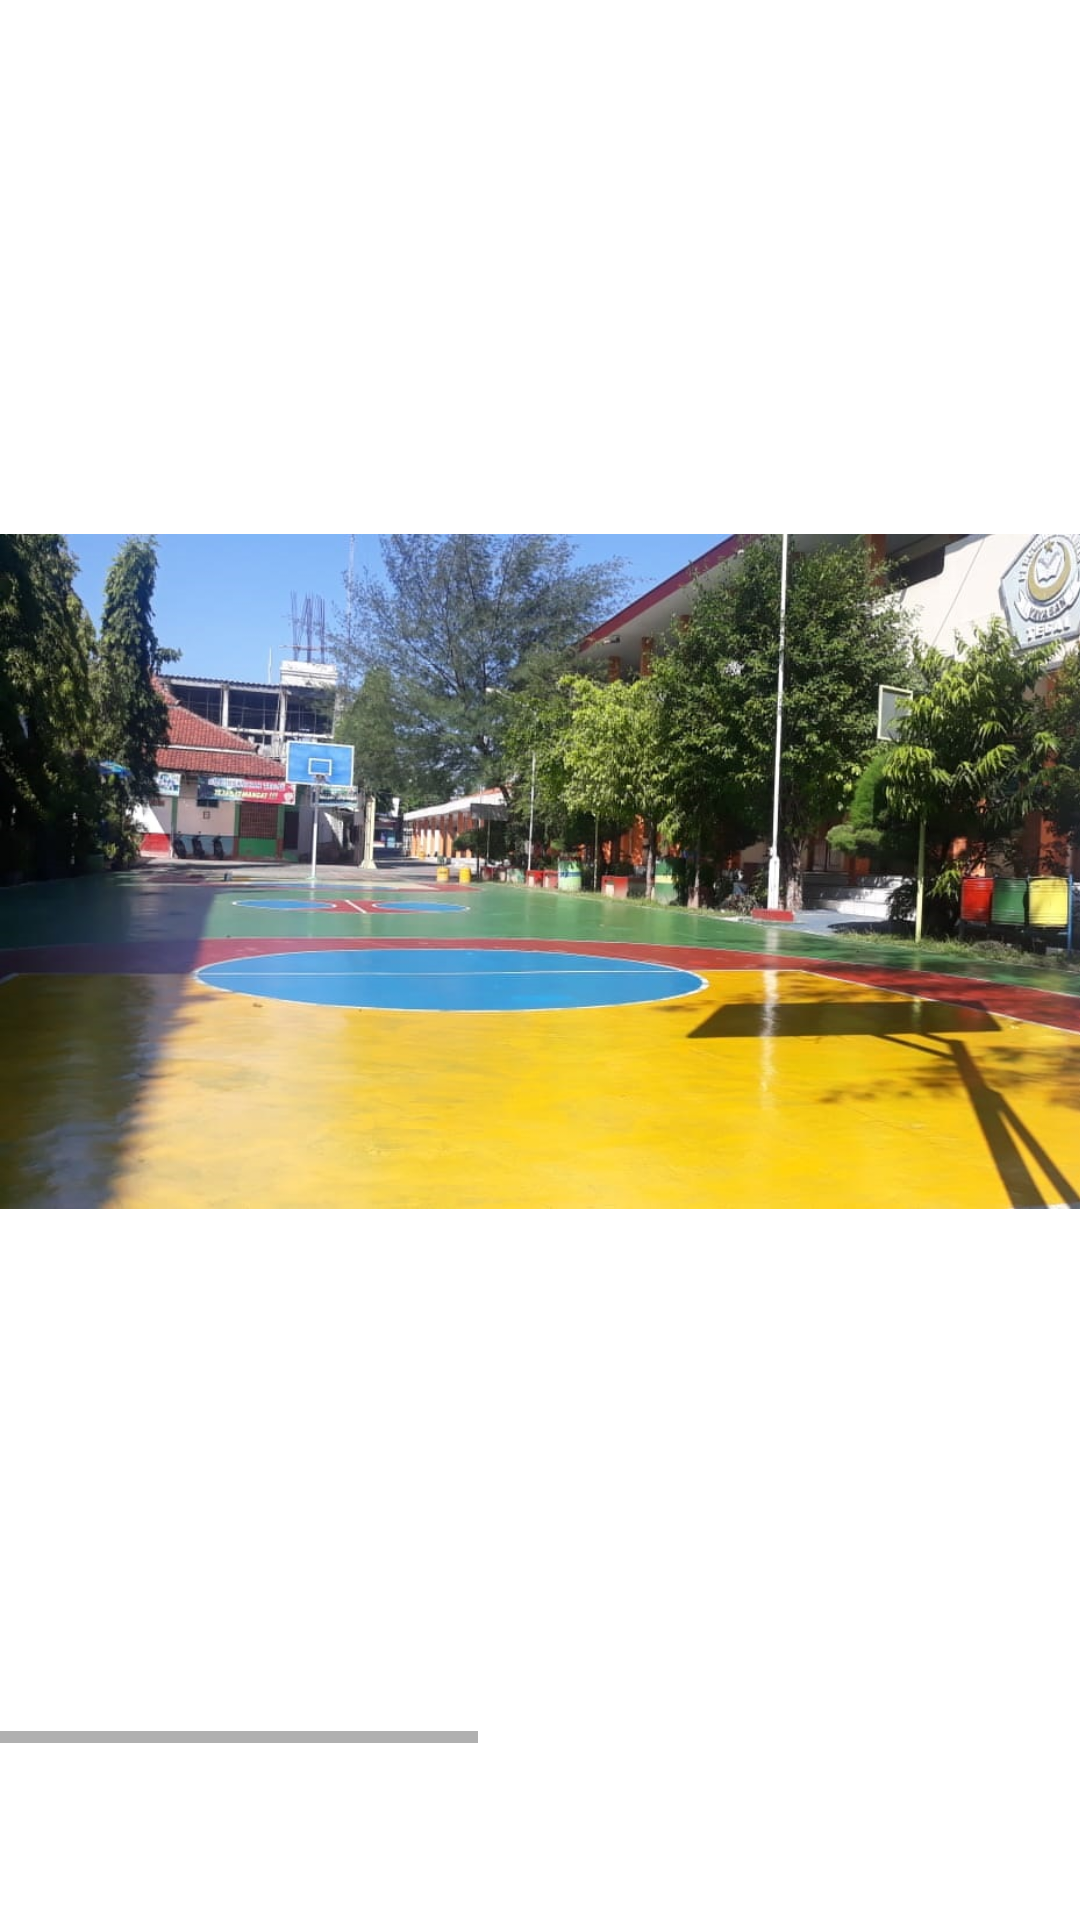

Reconstruct the res/layout file that produces this screen, plus the resources it refers to.
<!-- AndroidManifest.xml: application theme Theme.SMPIHSANIYAHKOTATEGAL -->
<!-- res/layout/activity_lapanganbasket.xml -->
<?xml version="1.0" encoding="utf-8"?>
<RelativeLayout xmlns:android="http://schemas.android.com/apk/res/android"
    xmlns:app="http://schemas.android.com/apk/res-auto"
    xmlns:tools="http://schemas.android.com/tools"
    android:layout_width="match_parent"
    android:layout_height="match_parent"
    tools:context=".LapanganbasketActivity">

    <LinearLayout
        android:layout_width="match_parent"
        android:layout_height="match_parent"
        android:orientation="vertical">

        <HorizontalScrollView
            android:layout_width="wrap_content"
            android:layout_height="wrap_content">

            <LinearLayout
                android:layout_width="wrap_content"
                android:layout_height="match_parent"
                android:orientation="horizontal">

                <LinearLayout
                    android:layout_width="wrap_content"
                    android:layout_height="wrap_content"
                    android:layout_weight="1"
                    android:orientation="vertical">

                    <ImageView
                        android:layout_width="400dp"
                        android:layout_height="wrap_content"
                        android:src="@drawable/lapanganihs"/>

                </LinearLayout>
                <RelativeLayout
                    android:layout_width="7dp"
                    android:layout_height="match_parent"/>

                <LinearLayout
                    android:layout_width="wrap_content"
                    android:layout_height="wrap_content"
                    android:layout_weight="1"
                    android:orientation="vertical">

                    <ImageView
                        android:layout_width="400dp"
                        android:layout_height="wrap_content"
                        android:src="@drawable/kelasihs3"/>

                </LinearLayout>
                <RelativeLayout
                    android:layout_width="7dp"
                    android:layout_height="match_parent"/>
            </LinearLayout>
        </HorizontalScrollView>
    </LinearLayout>
</RelativeLayout>
<!-- resources referenced by this layout -->
<resources>
  <!-- drawable kelasihs3: jpg bitmap (drawable, 73488 bytes) -->
  <!-- drawable lapanganihs: jpg bitmap (drawable, 179397 bytes) -->
  <style name="Theme.SMPIHSANIYAHKOTATEGAL" parent="Theme.MaterialComponents.DayNight.DarkActionBar">
          
          <item name="colorPrimary">@color/purple_500</item>
          <item name="colorPrimaryVariant">@color/purple_700</item>
          <item name="colorOnPrimary">@color/white</item>
          
          <item name="colorSecondary">@color/teal_200</item>
          <item name="colorSecondaryVariant">@color/teal_700</item>
          <item name="colorOnSecondary">@color/black</item>
          
          <item name="android:statusBarColor" tools:targetApi="l">?attr/colorPrimaryVariant</item>
          
      </style>
  <!-- not gathered from this repository: default colours our renderer supplied (Android Studio template values) -->
  <color name="purple_500">#FF6200EE</color>
  <color name="purple_700">#FF3700B3</color>
  <color name="teal_200">#FF03DAC5</color>
  <color name="teal_700">#FF018786</color>
  <color name="black">#FF000000</color>
  <color name="white">#FFFFFFFF</color>
</resources>
